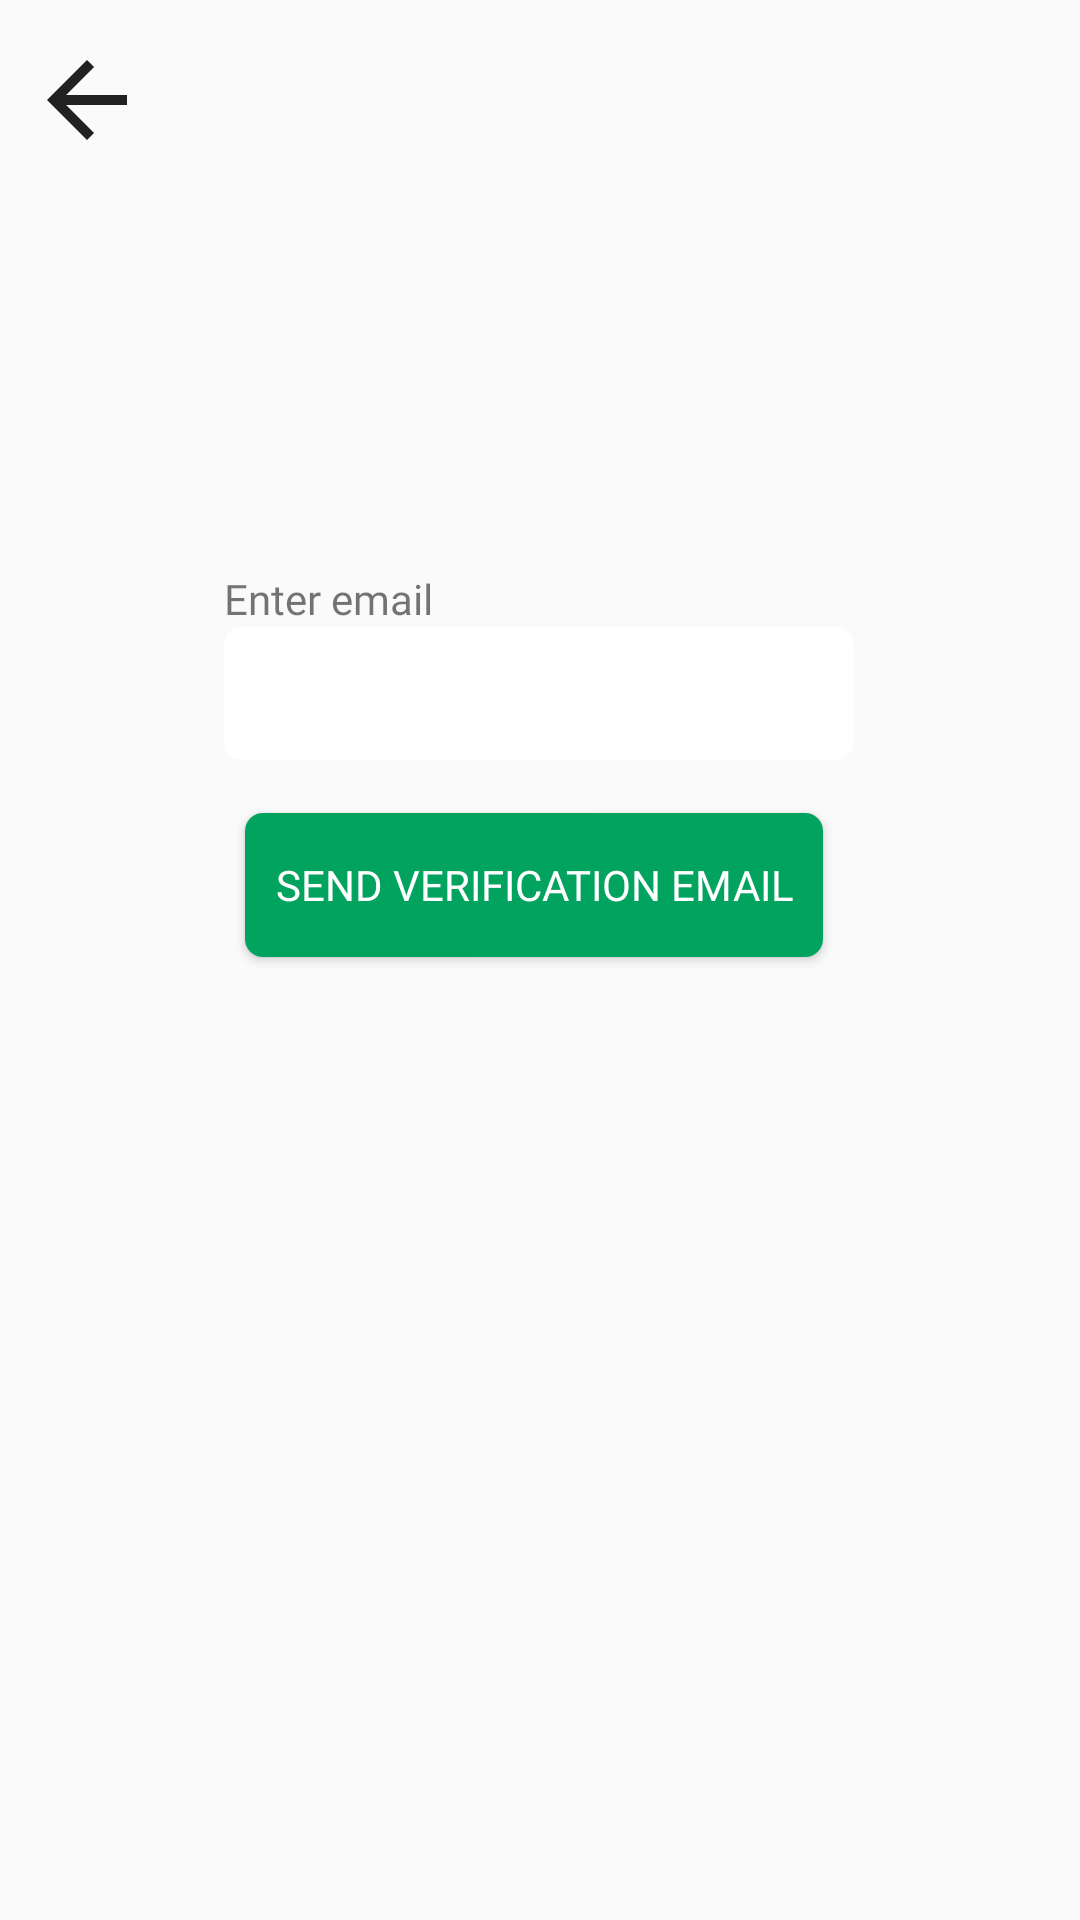

Produce the Android XML layout that renders to this screen, including the resource entries it uses.
<!-- AndroidManifest.xml: application theme AppTheme -->
<!-- res/layout/forgetpass.xml -->
<?xml version="1.0" encoding="utf-8"?>
<androidx.constraintlayout.widget.ConstraintLayout xmlns:android="http://schemas.android.com/apk/res/android"
    xmlns:app="http://schemas.android.com/apk/res-auto"
    xmlns:tools="http://schemas.android.com/tools"
    android:layout_width="match_parent"
    android:layout_height="match_parent"
    android:background="@drawable/loginbackground">


    <EditText
        android:id="@+id/id_forgetPassInput"
        android:layout_width="wrap_content"
        android:layout_height="wrap_content"
        android:background="@drawable/rounded"
        android:ems="10"
        android:inputType="textEmailAddress"
        android:padding="10dp"
        app:layout_constraintBottom_toBottomOf="parent"
        app:layout_constraintEnd_toEndOf="parent"
        app:layout_constraintHorizontal_bias="0.497"
        app:layout_constraintStart_toStartOf="parent"
        app:layout_constraintTop_toTopOf="parent"
        app:layout_constraintVertical_bias="0.351" />

    <TextView
        android:id="@+id/id_forgetPassLabel"
        android:layout_width="wrap_content"
        android:layout_height="wrap_content"
        android:fontFamily="@font/montserrat"
        android:text="Enter email"
        app:layout_constraintBottom_toTopOf="@+id/id_forgetPassInput"
        app:layout_constraintEnd_toEndOf="@+id/id_forgetPassInput"
        app:layout_constraintHorizontal_bias="0.0"
        app:layout_constraintStart_toStartOf="@+id/id_forgetPassInput"
        app:layout_constraintTop_toTopOf="parent"
        app:layout_constraintVertical_bias="1.0" />

    <Button
        android:id="@+id/id_sendverify"
        android:layout_width="wrap_content"
        android:layout_height="wrap_content"
        android:background="@drawable/rounded2"
        android:fontFamily="@font/montserrat"
        android:padding="10dp"
        android:text="Send Verification Email"
        android:textColor="#FFFFFF"
        app:layout_constraintBottom_toBottomOf="parent"
        app:layout_constraintEnd_toEndOf="@+id/id_forgetPassInput"
        app:layout_constraintHorizontal_bias="0.4"
        app:layout_constraintStart_toStartOf="@+id/id_forgetPassInput"
        app:layout_constraintTop_toBottomOf="@+id/id_forgetPassInput"
        app:layout_constraintVertical_bias="0.052" />

    <Button
        android:id="@+id/id_backtoLoginButton"
        android:layout_width="40dp"
        android:layout_height="40dp"
        android:background="@drawable/ic_backarrow"
        app:layout_constraintBottom_toTopOf="@+id/id_forgetPassLabel"
        app:layout_constraintEnd_toStartOf="@+id/id_forgetPassLabel"
        app:layout_constraintHorizontal_bias="0.258"
        app:layout_constraintStart_toStartOf="parent"
        app:layout_constraintTop_toTopOf="parent"
        app:layout_constraintVertical_bias="0.088" />
</androidx.constraintlayout.widget.ConstraintLayout>
<!-- resources referenced by this layout -->
<resources>
  <!-- drawable ic_backarrow (drawable) -->
  <vector xmlns:android="http://schemas.android.com/apk/res/android"
      android:width="24dp"
      android:height="24dp"
      android:viewportWidth="24"
      android:viewportHeight="24"
      android:tint="?attr/editTextColor">
    <path
        android:fillColor="@android:color/white"
        android:pathData="M20,11H7.83l5.59,-5.59L12,4l-8,8 8,8 1.41,-1.41L7.83,13H20v-2z"/>
  </vector>
  <!-- drawable rounded (drawable) -->
  <?xml version="1.0" encoding="utf-8"?>
  <shape xmlns:android="http://schemas.android.com/apk/res/android" android:shape="rectangle">
      <gradient
          android:startColor="#FFFFFF"
          android:centerColor="#FFFFFF"
          android:endColor="#FFFFFF"/>
  
      <corners android:radius="6dp"/>
  </shape>
  <!-- drawable rounded2 (drawable) -->
  <?xml version="1.0" encoding="utf-8"?>
  <selector xmlns:android="http://schemas.android.com/apk/res/android">
      <item android:state_pressed="true">
          <shape android:shape="rectangle">
              <solid android:color="#03B166"/>
              <corners android:radius="6dp"/>
          </shape>
      </item>
      <item>
          <shape android:shape="rectangle">
              <solid android:color="#02A35E"/>
              <corners android:radius="6dp"/>
          </shape>
      </item>
  </selector>
  <style name="AppTheme" parent="Theme.AppCompat.Light.NoActionBar">
          
          <item name="colorPrimary">@color/colorPrimary</item>
          <item name="colorPrimaryDark">@color/colorPrimaryDark</item>
          <item name="colorAccent">#02BA6B</item>
          <item name="android:navigationBarColor">@android:color/transparent</item>
          <item name="android:windowTranslucentNavigation">true</item>
      </style>
  <!-- not gathered from this repository: default colours our renderer supplied (Android Studio template values) -->
  <color name="colorPrimary">#FF6200EE</color>
  <color name="colorPrimaryDark">#FF3700B3</color>
</resources>
